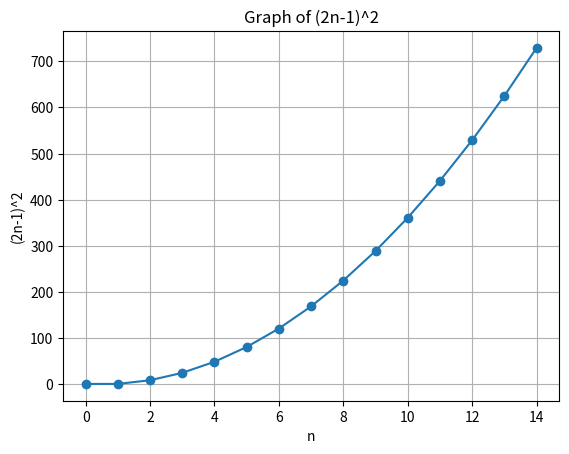

Recreate this plot in Python.
import matplotlib.pyplot as plt

# Define the sequence function
def sequence(n):
    return (2 * n - 1) ** 2

# Generate x values (e.g., n values)
x_values = range(0, 15)

# Generate y values using the sequence function
y_values = [sequence(n) for n in x_values]

# Plot the graph
plt.plot(x_values, y_values, marker='o')
plt.title('Graph of (2n-1)^2')
plt.xlabel('n')
plt.ylabel('(2n-1)^2')
plt.grid(True)

# Save the plot as a PNG (should be before plt.show())
plt.savefig('fig2.png')

# Display the plot
plt.show()

